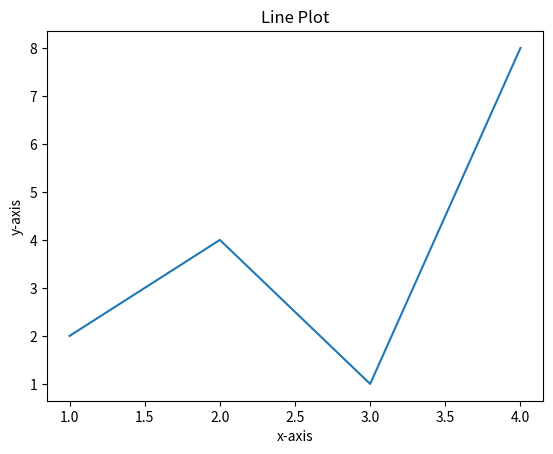

Source code (Python):
# Q6 Write a Python program to create a plot where x and corresponding y values are as follows: x = [1,2,3,4] and y = [2,4,1,8].

import matplotlib.pyplot as plt
x = [1, 2, 3, 4]
y = [2, 4, 1, 8]
plt.plot(x, y)
plt.xlabel("x-axis")
plt.ylabel("y-axis")
plt.title("Line Plot")
plt.show()